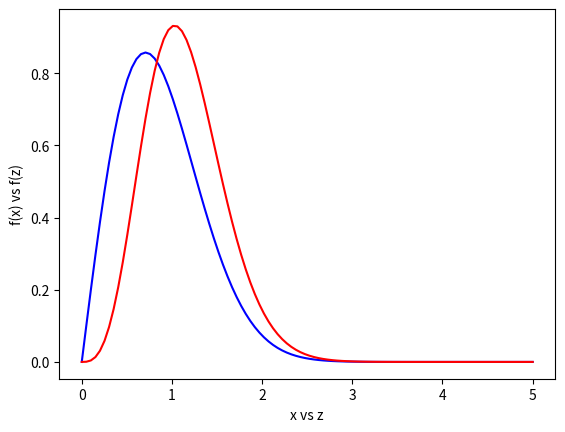

Python code for this plot:
import numpy as np
import matplotlib.pyplot as plt

# Sett hvilke x-verdier du vil plotte for
x = np.linspace(0,5,100)

# Sett verdien for parameteren alpha
alpha = 1

# Beregn så sannsynlighetstettheten og plott opp funksjonen
f_x = lambda x : 2*x*np.exp(-alpha*x**2)
f_z = lambda z : 4*x*np.exp(-alpha*x**2) - 4*x*(np.exp(-alpha*x**2))**2

plt.plot(x, f_x(x), color="blue")
plt.plot(x, f_z(x), color="red")    
plt.xlabel("x vs z")
plt.ylabel("f(x) vs f(z)")
plt.show()